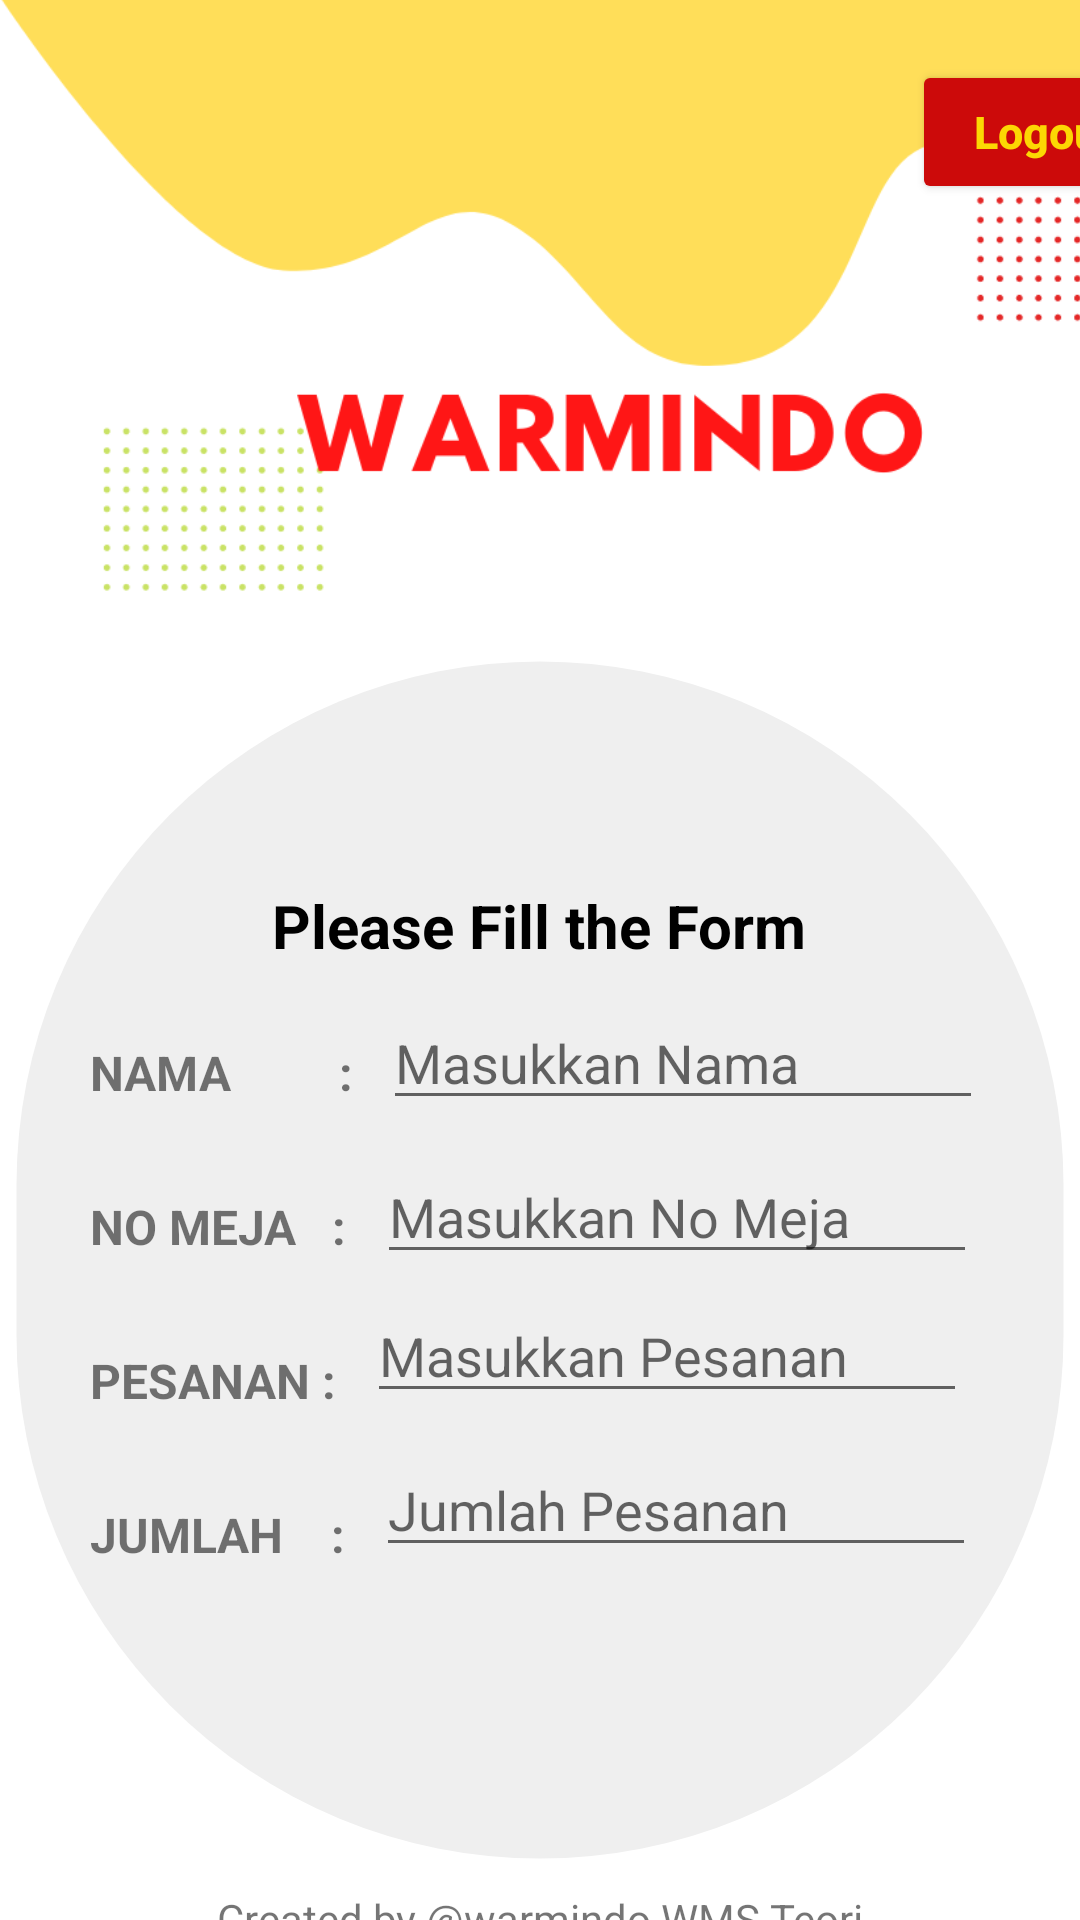

Here is an Android app screen rendered from its layout file. Give the layout XML and the strings, colors and styles it references.
<!-- AndroidManifest.xml: application theme Theme.warmindoonline -->
<!-- res/layout/activity_dashboard_payment.xml -->
<?xml version="1.0" encoding="utf-8"?>
<LinearLayout xmlns:android="http://schemas.android.com/apk/res/android"
    xmlns:app="http://schemas.android.com/apk/res-auto"
    xmlns:tools="http://schemas.android.com/tools"
    android:layout_width="match_parent"
    android:layout_height="match_parent"
    android:orientation="vertical"
    tools:context=".MainActivity">

    <LinearLayout
        android:id="@+id/header"
        android:layout_width="412dp"
        android:layout_height="200dp"
        android:orientation="vertical"
        app:layout_constraintTop_toTopOf="parent"
        tools:ignore="MissingConstraints">

        <Button
            android:id="@+id/btnLogout"
            android:layout_width="wrap_content"
            android:layout_height="wrap_content"
            android:text="Logout"
            android:textStyle="bold"
            android:textColor="@color/yellow"
            android:textSize="15dp"
            android:textAllCaps="false"
            android:backgroundTint="@color/red"
            android:layout_marginTop="20dp"
            android:layout_gravity="right"
            android:layout_marginRight="20dp"/>


        <ImageView
            android:id="@+id/logo_warmindo"
            android:layout_width="wrap_content"
            android:layout_height="384dp"
            android:layout_marginTop="-150dp"
            android:src="@drawable/mainwarmindo" />
    </LinearLayout>

    <LinearLayout
        android:id="@+id/formDashboard"
        android:layout_width="match_parent"
        android:layout_height="wrap_content"
        android:orientation="vertical">
    </LinearLayout>

    <LinearLayout
        android:layout_width="350dp"
        android:layout_height="400dp"
        android:orientation="vertical"
        android:layout_gravity="center"
        android:layout_marginTop="20dp"
        android:background="@drawable/custom_layout_white">

        <LinearLayout
            android:layout_width="300dp"
            android:layout_height="wrap_content"
            android:orientation="vertical"
            android:layout_gravity="center"
            android:layout_marginTop="75dp">


            <TextView
                android:layout_width="wrap_content"
                android:layout_height="wrap_content"
                android:text="Please Fill the Form"
                android:layout_gravity="center"
                android:textStyle="bold"
                android:textSize="20dp"
                android:textColor="@color/black"/>

            <LinearLayout
                android:layout_width="match_parent"
                android:layout_height="wrap_content"
                android:orientation="horizontal"
                android:layout_marginTop="10dp">

                <TextView
                    android:layout_width="wrap_content"
                    android:layout_height="wrap_content"
                    android:text="NAMA         :"
                    android:textSize="16dp"
                    android:textStyle="bold"
                    android:layout_gravity="center_vertical"/>

                <EditText
                    android:id="@+id/nama"
                    android:layout_width="200dp"
                    android:layout_height="wrap_content"
                    android:hint="Masukkan Nama"
                    android:inputType="textCapWords"
                    android:layout_marginTop="10dp"
                    android:layout_gravity="center_horizontal"
                    android:layout_marginLeft="10dp"/>

            </LinearLayout>

            <LinearLayout
                android:layout_width="match_parent"
                android:layout_height="wrap_content"
                android:orientation="horizontal">

                <TextView
                    android:layout_width="wrap_content"
                    android:layout_height="wrap_content"
                    android:text="NO MEJA   :"
                    android:textSize="16dp"
                    android:textStyle="bold"
                    android:layout_gravity="center_vertical"/>

                <EditText
                    android:id="@+id/no_meja"
                    android:layout_width="200dp"
                    android:layout_height="wrap_content"
                    android:hint="Masukkan No Meja"
                    android:inputType="textCapWords"
                    android:layout_marginTop="10dp"
                    android:layout_marginLeft="10dp"
                    android:layout_gravity="center_horizontal"/>

            </LinearLayout>

            <LinearLayout
                android:layout_width="match_parent"
                android:layout_height="wrap_content"
                android:orientation="horizontal">

                <TextView
                    android:layout_width="wrap_content"
                    android:layout_height="wrap_content"
                    android:text="PESANAN :"
                    android:textSize="16dp"
                    android:textStyle="bold"
                    android:layout_gravity="center_vertical"/>

                <EditText
                    android:id="@+id/pesanan"
                    android:layout_width="200dp"
                    android:layout_height="wrap_content"
                    android:hint="Masukkan Pesanan"
                    android:inputType="textCapWords"
                    android:layout_gravity="center"
                    android:layout_marginLeft="10dp"
                    android:layout_marginBottom="10dp"/>

            </LinearLayout>
            <LinearLayout
                android:layout_width="match_parent"
                android:layout_height="wrap_content"
                android:orientation="horizontal">

                <TextView
                    android:layout_width="wrap_content"
                    android:layout_height="wrap_content"
                    android:text="JUMLAH    :"
                    android:textSize="16dp"
                    android:textStyle="bold"
                    android:layout_gravity="center_vertical"/>

                <EditText
                    android:id="@+id/jml_pesanan"
                    android:layout_width="200dp"
                    android:layout_height="wrap_content"
                    android:hint="Jumlah Pesanan"
                    android:inputType="textCapWords"
                    android:layout_gravity="center"
                    android:layout_marginLeft="10dp"
                    android:layout_marginBottom="10dp"/>

            </LinearLayout>

        </LinearLayout>
    </LinearLayout>

    <TextView
        android:layout_width="match_parent"
        android:layout_height="wrap_content"
        android:text="Created by @warmindo WMS Teori"
        android:gravity="center_horizontal"
        android:layout_marginTop="10dp"/>

    <LinearLayout
        android:id="@+id/footer"
        android:layout_width="match_parent"
        android:layout_height="wrap_content"
        android:orientation="horizontal"
        android:layout_marginTop="10dp">

        <Button
            android:id="@+id/btnBack"
            android:layout_width="wrap_content"
            android:layout_height="wrap_content"
            android:layout_gravity="left"
            android:layout_marginLeft="20dp"
            android:backgroundTint="@color/yellow"
            android:text="Back"
            android:textAllCaps="false"
            android:textColor="@color/black"
            android:textSize="15dp"
            android:textStyle="bold" />

        <Button
            android:id="@+id/btnSubmit"
            android:layout_width="150dp"
            android:layout_height="wrap_content"
            android:layout_gravity="right"
            android:layout_marginLeft="130dp"
            android:layout_marginRight="20dp"
            android:layout_marginBottom="10dp"
            android:backgroundTint="@color/teal_700"
            android:text="WhatsApp"
            android:textAllCaps="false"
            android:textColor="@color/black"
            android:textSize="15dp"
            android:textStyle="bold" />

    </LinearLayout>


</LinearLayout>
<!-- resources referenced by this layout -->
<resources>
  <color name="black">#FF000000</color>
  <color name="red">#CC0A0A</color>
  <color name="teal_700">#FF018786</color>
  <color name="yellow">#FCD703</color>
  <!-- drawable custom_layout_white (drawable) -->
  <?xml version="1.0" encoding="utf-8"?>
  <shape
      xmlns:android="http://schemas.android.com/apk/res/android"
      android:shape="rectangle">
  
      <stroke
          android:color="@android:color/transparent"
          android:width="1dp"/>
      <corners
          android:radius="190dp"/>
      <solid
          android:color="#EFEFEF"/>
      
      
  </shape>
  <!-- drawable mainwarmindo: png bitmap (drawable, 33474 bytes) -->
  <style name="Theme.warmindoonline" parent="Theme.MaterialComponents.DayNight.DarkActionBar">
          
          <item name="colorPrimary">@color/yellow</item>
          <item name="colorPrimaryVariant">@color/yellow</item>
          <item name="colorOnPrimary">@color/white</item>
          
          <item name="colorSecondary">@color/yellow</item>
          <item name="colorSecondaryVariant">@color/yellow</item>
          <item name="colorOnSecondary">@color/black</item>
          
          <item name="android:statusBarColor" tools:targetApi="l">?attr/colorPrimaryVariant</item>
          
      </style>
  <color name="white">#FFFFFFFF</color>
</resources>
